The GitHub repository Kavya1245/RecycleVision contains a labelled image folder "processed" with 6 categories: cardboard, glass, metal, paper, plastic, trash. Examples follow, each with its label.

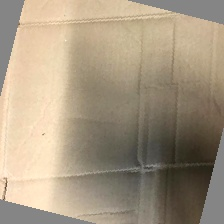
Label: cardboard

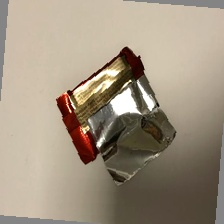
Label: trash

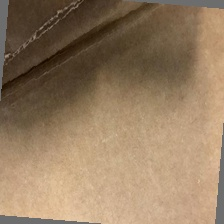
Label: cardboard

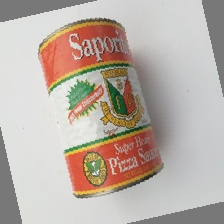
Label: metal

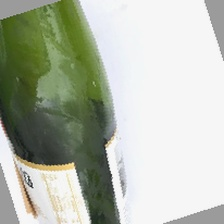
Label: glass

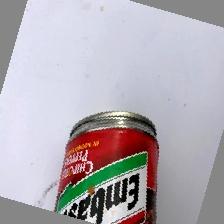
Label: metal
